Dataset: testgit (GitHub, vmohana/testgit). Classes: centred, hexagonal, noise, oblique, rectangular, square.

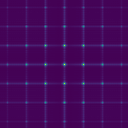
Label: rectangular

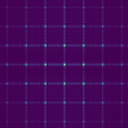
Label: square

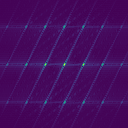
Label: centred

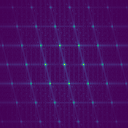
Label: oblique

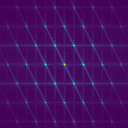
Label: hexagonal

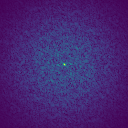
Label: noise
